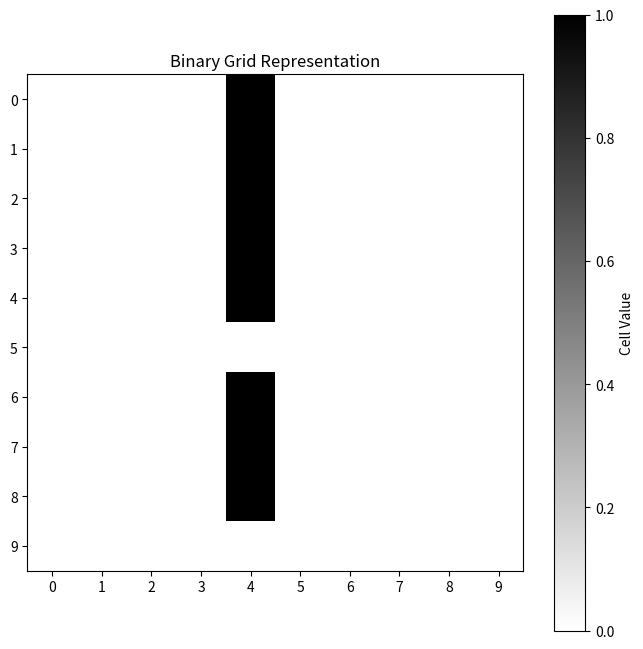

Source code (Python):
import numpy as np
import matplotlib.pyplot as plt

if __name__ == '__main__':
    maze = [[0, 0, 0, 0, 1, 0, 0, 0, 0, 0],
            [0, 0, 0, 0, 1, 0, 0, 0, 0, 0],
            [0, 0, 0, 0, 1, 0, 0, 0, 0, 0],
            [0, 0, 0, 0, 1, 0, 0, 0, 0, 0],
            [0, 0, 0, 0, 1, 0, 0, 0, 0, 0],
            [0, 0, 0, 0, 0, 0, 0, 0, 0, 0],
            [0, 0, 0, 0, 1, 0, 0, 0, 0, 0],
            [0, 0, 0, 0, 1, 0, 0, 0, 0, 0],
            [0, 0, 0, 0, 1, 0, 0, 0, 0, 0],
            [0, 0, 0, 0, 0, 0, 0, 0, 0, 0]]

    plt.figure(figsize=(8, 8))
    plt.imshow(maze, cmap='binary', interpolation='nearest')
    plt.xticks(range(len(maze[0])))
    plt.yticks(range(len(maze)))
    plt.colorbar(label='Cell Value')
    plt.title('Binary Grid Representation')
    plt.show()
